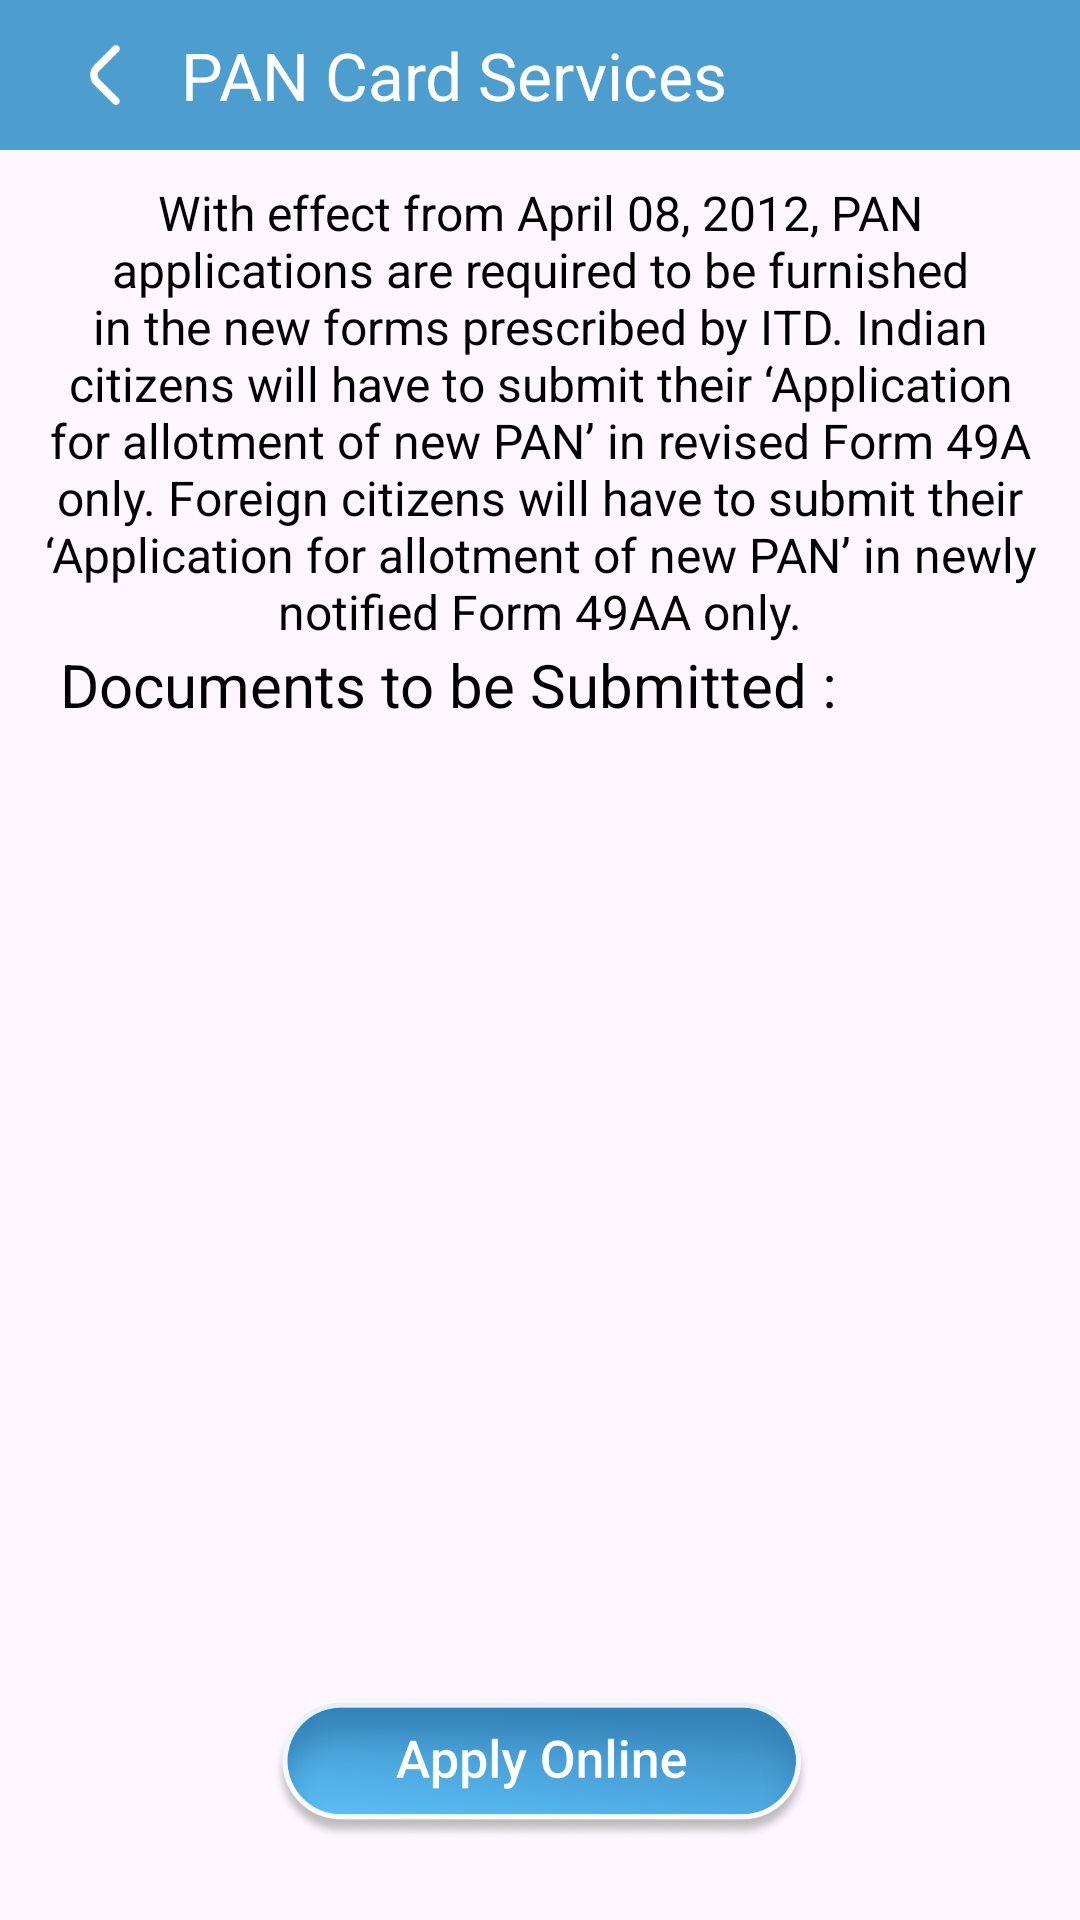

Reconstruct the res/layout file that produces this screen, plus the resources it refers to.
<!-- AndroidManifest.xml: application theme Theme.LoanProEMICalculator -->
<!-- res/layout/activity_pancard1.xml -->
<?xml version="1.0" encoding="utf-8"?>
<androidx.constraintlayout.widget.ConstraintLayout xmlns:android="http://schemas.android.com/apk/res/android"
    xmlns:app="http://schemas.android.com/apk/res-auto"
    xmlns:tools="http://schemas.android.com/tools"
    android:layout_width="match_parent"
    android:layout_height="match_parent"
    tools:context=".Activitys.Pancard1Activity">

    <androidx.constraintlayout.widget.ConstraintLayout
        android:layout_width="match_parent"
        android:layout_height="50dp"
        android:background="@color/maincolor"
        android:id="@+id/linearLayout6"
        app:layout_constraintEnd_toEndOf="parent"
        app:layout_constraintStart_toStartOf="parent"
        app:layout_constraintTop_toTopOf="parent">

        <ImageView
            android:id="@+id/imageView7"
            android:layout_width="50dp"
            android:layout_height="50dp"
            android:layout_marginStart="10dp"
            android:padding="15dp"
            android:src="@drawable/back"
            app:layout_constraintBottom_toBottomOf="parent"
            app:layout_constraintStart_toStartOf="parent"
            app:layout_constraintTop_toTopOf="parent" />

        <TextView
            android:id="@+id/textView18"
            android:layout_width="wrap_content"
            android:layout_height="match_parent"
            android:gravity="center"
            android:text="PAN Card Services"
            android:textColor="@color/white"
            android:textSize="22sp"
            app:layout_constraintStart_toEndOf="@+id/imageView7" />

    </androidx.constraintlayout.widget.ConstraintLayout>

    <ScrollView
        android:layout_width="match_parent"
        android:layout_height="0dp"
        app:layout_constraintBottom_toTopOf="@+id/btnApply"
        app:layout_constraintTop_toBottomOf="@+id/linearLayout6">

        <LinearLayout
            android:layout_width="match_parent"
            android:layout_height="match_parent"
            android:orientation="vertical">

            <TextView
                android:id="@+id/textView15"
                android:layout_width="match_parent"
                android:layout_height="wrap_content"
                android:layout_marginHorizontal="10dp"
                android:layout_marginTop="10dp"
                android:gravity="center"
                android:text="With effect from April 08, 2012, PAN applications are required to be furnished in the new forms prescribed by ITD. Indian citizens will have to submit their ‘Application for allotment of new PAN’ in revised Form 49A only. Foreign citizens will have to submit their ‘Application for allotment of new PAN’ in newly notified Form 49AA only."
                android:textColor="@color/black"
                android:textSize="16sp"
                app:layout_constraintEnd_toEndOf="parent"
                app:layout_constraintStart_toStartOf="parent"
                app:layout_constraintTop_toBottomOf="@+id/linearLayout6" />

            <LinearLayout
                android:id="@+id/native_container"
                android:layout_width="match_parent"
                android:layout_height="wrap_content"
                android:layout_margin="@dimen/_8sdp"
                android:background="#E0F2FE"
                android:orientation="vertical"
                app:layout_constraintBottom_toTopOf="@+id/btn_interstitial"
                app:layout_constraintEnd_toEndOf="parent"
                app:layout_constraintStart_toStartOf="parent"
                app:layout_constraintTop_toTopOf="parent"/>

            <TextView
                android:id="@+id/textView16"
                android:layout_width="match_parent"
                android:layout_height="wrap_content"
                android:layout_marginStart="20dp"
                android:text="Documents to be Submitted :"
                android:textColor="@color/black"
                android:textSize="20sp"
                app:layout_constraintEnd_toEndOf="parent"
                app:layout_constraintStart_toStartOf="parent"
                app:layout_constraintTop_toBottomOf="@+id/textView15" />

            <ImageView
                android:layout_width="match_parent"
                android:layout_height="300dp"
                android:layout_marginTop="10dp"
                android:src="@drawable/pan_document"
                app:layout_constraintEnd_toEndOf="parent"
                app:layout_constraintStart_toStartOf="parent"
                app:layout_constraintTop_toBottomOf="@+id/textView16" />

        </LinearLayout>

    </ScrollView>

    <ImageView
        android:id="@+id/btnApply"
        android:layout_width="180dp"
        android:layout_height="60dp"
        android:layout_marginBottom="20dp"
        android:layout_gravity="center"
        android:src="@drawable/applybtn"
        app:layout_constraintBottom_toBottomOf="parent"
        app:layout_constraintEnd_toEndOf="parent"
        app:layout_constraintStart_toStartOf="parent" />

</androidx.constraintlayout.widget.ConstraintLayout>
<!-- resources referenced by this layout -->
<resources>
  <color name="black">#FF000000</color>
  <color name="maincolor">#4E9DCF</color>
  <color name="white">#FFFFFFFF</color>
  <!-- drawable applybtn: png bitmap (drawable, 132260 bytes) -->
  <!-- drawable back: png bitmap (drawable, 510 bytes) -->
  <style name="Theme.LoanProEMICalculator" parent="Base.Theme.LoanProEMICalculator" />
  <style name="Base.Theme.LoanProEMICalculator" parent="Theme.Material3.DayNight.NoActionBar">
          
          
      </style>
</resources>
